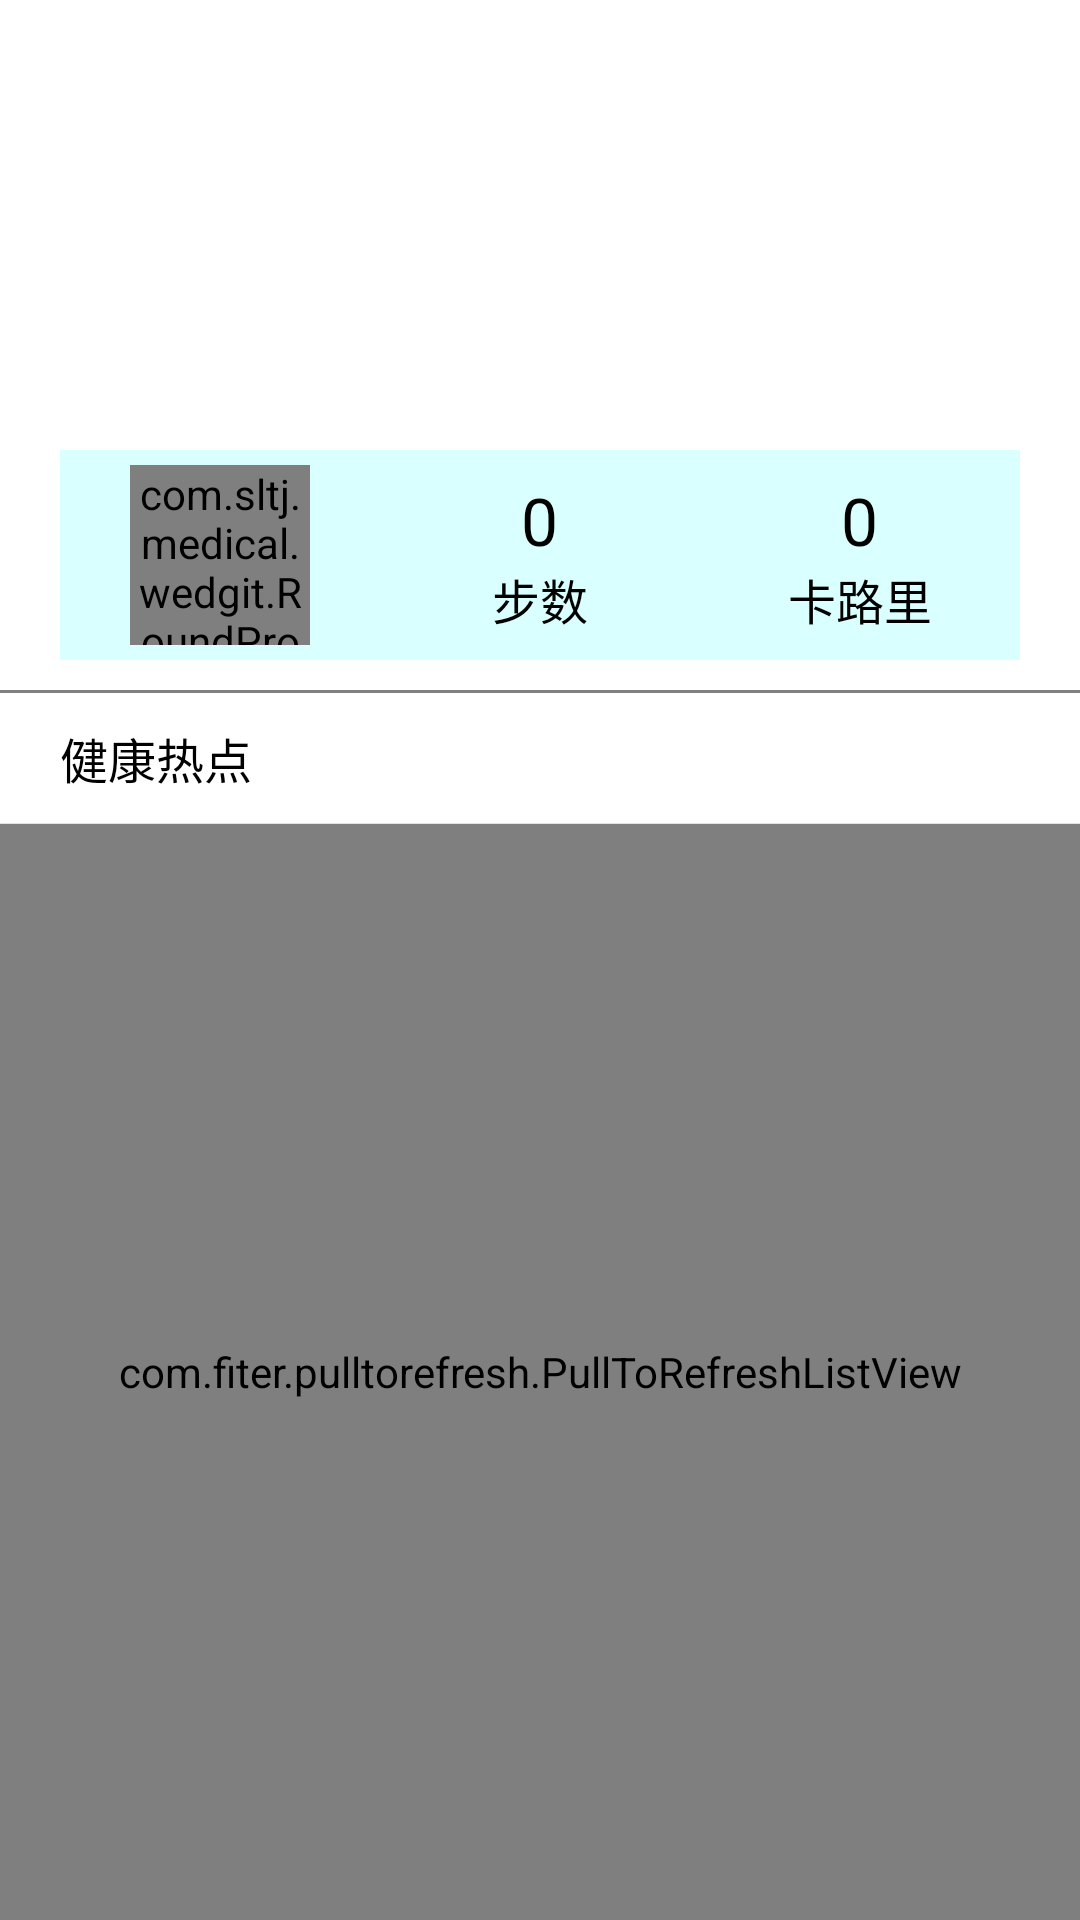

This screen was rendered from an Android layout file. Write that file and the resources it references.
<!-- AndroidManifest.xml: application theme AppTheme -->
<!-- res/layout/homepage_fragment.xml -->
<android.support.v4.widget.DrawerLayout xmlns:android="http://schemas.android.com/apk/res/android"
    xmlns:tools="http://schemas.android.com/tools"
    xmlns:app="http://schemas.android.com/apk/res/com.sltj.medical"
    android:id="@+id/drawer"
    android:layout_width="match_parent"
    android:layout_height="match_parent" >

    <LinearLayout
        android:layout_width="match_parent"
        android:layout_height="match_parent"
        android:background="@color/white"
        android:orientation="vertical"
        tools:context="${relativePackage}.${activityClass}" >

      

        <include layout="@layout/banner" />

        <LinearLayout
            android:id="@+id/ll_step"
            android:layout_width="match_parent"
            android:layout_height="70dp"
            android:layout_marginBottom="10dp"
            android:layout_marginLeft="20dp"
            android:layout_marginRight="20dp"
            android:layout_marginTop="10dp"
            android:background="#d9ffff"
            android:gravity="center"
            android:orientation="horizontal" >

            <LinearLayout
                android:layout_width="0dp"
                android:layout_height="wrap_content"
                android:layout_weight="1"
                android:gravity="center" >

                <com.sltj.medical.wedgit.RoundProgressBar
                    android:id="@+id/pb_count"
                    app:style="STROKE"
                    android:layout_width="60dp"
                    android:layout_height="60dp"
                    android:layout_gravity="center"
                    app:textColor="@color/blue"
                    app:textSize="18sp" />
            </LinearLayout>

            <LinearLayout
                android:layout_width="0dp"
                android:layout_height="wrap_content"
                android:layout_weight="1"
                android:gravity="center"
                android:orientation="vertical" >

                <TextView
                    android:id="@+id/tv_step"
                    android:layout_width="wrap_content"
                    android:layout_height="wrap_content"
                    android:text="0"
                    android:textColor="@color/black"
                    android:textSize="22sp" />

                <TextView
                    android:layout_width="wrap_content"
                    android:layout_height="wrap_content"
                    android:text="步数"
                    android:textColor="@color/black"
                    android:textSize="16sp" />
            </LinearLayout>

            <LinearLayout
                android:layout_width="0dp"
                android:layout_height="wrap_content"
                android:layout_weight="1"
                android:orientation="vertical" >

                <TextView
                    android:id="@+id/tv_cal"
                    android:layout_width="wrap_content"
                    android:layout_height="wrap_content"
                    android:layout_gravity="center"
                    android:text="0"
                    android:textColor="@color/black"
                    android:textSize="22sp" />

                <TextView
                    android:layout_width="wrap_content"
                    android:layout_height="wrap_content"
                    android:layout_gravity="center"
                    android:text="卡路里"
                    android:textColor="@color/black"
                    android:textSize="16sp" />
            </LinearLayout>
        </LinearLayout>

        <View
            android:layout_width="match_parent"
            android:layout_height="3px"
            android:background="@color/gray" />

        <TextView
            android:layout_width="wrap_content"
            android:layout_height="wrap_content"
            android:layout_marginBottom="10dp"
            android:layout_marginLeft="20dp"
            android:layout_marginTop="10dp"
            android:text="健康热点"
            android:textColor="@color/black"
            android:textSize="16sp" />

        <View
            android:layout_width="match_parent"
            android:layout_height="1px"
            android:background="@color/divideline" />

        <com.fiter.pulltorefresh.PullToRefreshListView
            xmlns:ptr="http://schemas.android.com/apk/res-auto"
            android:id="@+id/lv_hots"
            android:layout_width="match_parent"
            android:layout_height="match_parent"
            android:layout_gravity="center_vertical"
            android:divider="@color/black3"
            android:gravity="center_vertical"
            android:scrollbars="none"
            ptr:ptrDrawable="@drawable/loading" >
        </com.fiter.pulltorefresh.PullToRefreshListView>
    </LinearLayout>

    <include
        android:layout_width="200dp"
        android:layout_height="match_parent"
        android:layout_gravity="start"
        layout="@layout/drawer_left"
        android:background="@color/black" />

</android.support.v4.widget.DrawerLayout>
<!-- res/layout/banner.xml (included above) -->
<?xml version="1.0" encoding="utf-8"?>

<LinearLayout xmlns:android="http://schemas.android.com/apk/res/android"
    android:layout_width="match_parent"
    android:layout_height="wrap_content"
    android:orientation="vertical" >

    <FrameLayout
        android:layout_width="match_parent"
        android:layout_height="140dp" >

        <android.support.v4.view.ViewPager
            android:id="@+id/vp"
            android:layout_width="match_parent"
            android:layout_height="match_parent" />


        <LinearLayout
            android:layout_width="wrap_content"
            android:layout_height="wrap_content"
            android:layout_marginTop="10dip"
            android:layout_gravity="bottom|center_horizontal"
            android:layout_marginBottom="10dp"
            android:gravity="center" >

            <View
                android:id="@+id/v_dot0"
                style="@style/dot_style"
                android:background="@drawable/dot_focused"
                android:visibility="invisible" />

            <View
                android:id="@+id/v_dot1"
                style="@style/dot_style" 
                android:visibility="invisible"/>

            <View
                android:id="@+id/v_dot2"
                style="@style/dot_style" 
                android:visibility="invisible"/>

            <View
                android:id="@+id/v_dot3"
                style="@style/dot_style" 
                android:visibility="invisible"/>

            <View
                android:id="@+id/v_dot4"
                style="@style/dot_style"
                android:visibility="invisible" />
        </LinearLayout>
    </FrameLayout>

</LinearLayout>
<!-- res/layout/drawer_left.xml (included above) -->
<LinearLayout xmlns:android="http://schemas.android.com/apk/res/android"
    xmlns:tools="http://schemas.android.com/tools"
    android:id="@+id/relative1"
    android:layout_width="match_parent"
    android:layout_height="wrap_content"
    android:background="@drawable/bg_left"
    android:clickable="true"
    android:orientation="vertical"
    android:paddingLeft="40dp"
    android:paddingTop="30dp" >

    <LinearLayout
        android:layout_width="match_parent"
        android:layout_height="0dp"
       
        android:layout_weight="2" >

        <ImageView
            android:id="@+id/iv_user_icon"
            android:layout_width="80dp"
            android:layout_height="80dp"
            android:layout_gravity="center_vertical"
            android:src="@drawable/user_icon" />

        <TextView
            android:id="@+id/tv_user_nick"
            android:layout_width="wrap_content"
            android:layout_height="match_parent"
            android:layout_marginLeft="20dp"
            android:gravity="center_vertical"
            android:textColor="@color/black3"
            android:textSize="18sp"
            android:text="call me xiaoli" />
    </LinearLayout>

    <ListView
        android:id="@+id/lv_usercenter"
        android:layout_width="match_parent"
        android:divider="@color/divideline"
        android:dividerHeight="1px"
        android:layout_height="wrap_content" >
    </ListView>
    <View 
        android:layout_width="match_parent"
        android:layout_height="0dp"
        android:layout_weight="2"
        />

</LinearLayout>
<!-- resources referenced by this layout -->
<resources>
  <color name="black">#000000</color>
  <color name="black3">#333333</color>
  <color name="blue">#0000FF</color>
  <color name="divideline">#e2e2e2</color>
  <color name="gray">#808080</color>
  <color name="white">#FFFFFF</color>
  <!-- drawable dot_focused (drawable) -->
  <?xml version="1.0" encoding="utf-8"?>
  
  <shape xmlns:android="http://schemas.android.com/apk/res/android"
      android:shape="oval" >
  
      <solid android:color="#aaFFFFFF" />
  
      <corners android:radius="8dp" />
  
  </shape>
  <!-- drawable user_icon: png bitmap (drawable-xhdpi, 143777 bytes) -->
  <style name="dot_style">
          <item name="android:layout_width">8dip</item>
          <item name="android:layout_height">8dip</item>
          <item name="android:background">@drawable/dot_normal</item>
          <item name="android:layout_marginLeft">3dp</item>
          <item name="android:layout_marginRight">3dp</item>
      </style>
  <style name="AppTheme" parent="AppBaseTheme">
          
      </style>
  <!-- drawable dot_normal (drawable) -->
  <?xml version="1.0" encoding="utf-8"?>
  
  <shape xmlns:android="http://schemas.android.com/apk/res/android"
      android:shape="oval" >
  
      <solid android:color="#33000000" />
  
      <corners android:radius="8dp" />
  
  </shape>
  <style name="AppBaseTheme" parent="Theme.AppCompat.Light">
          
      </style>
</resources>
